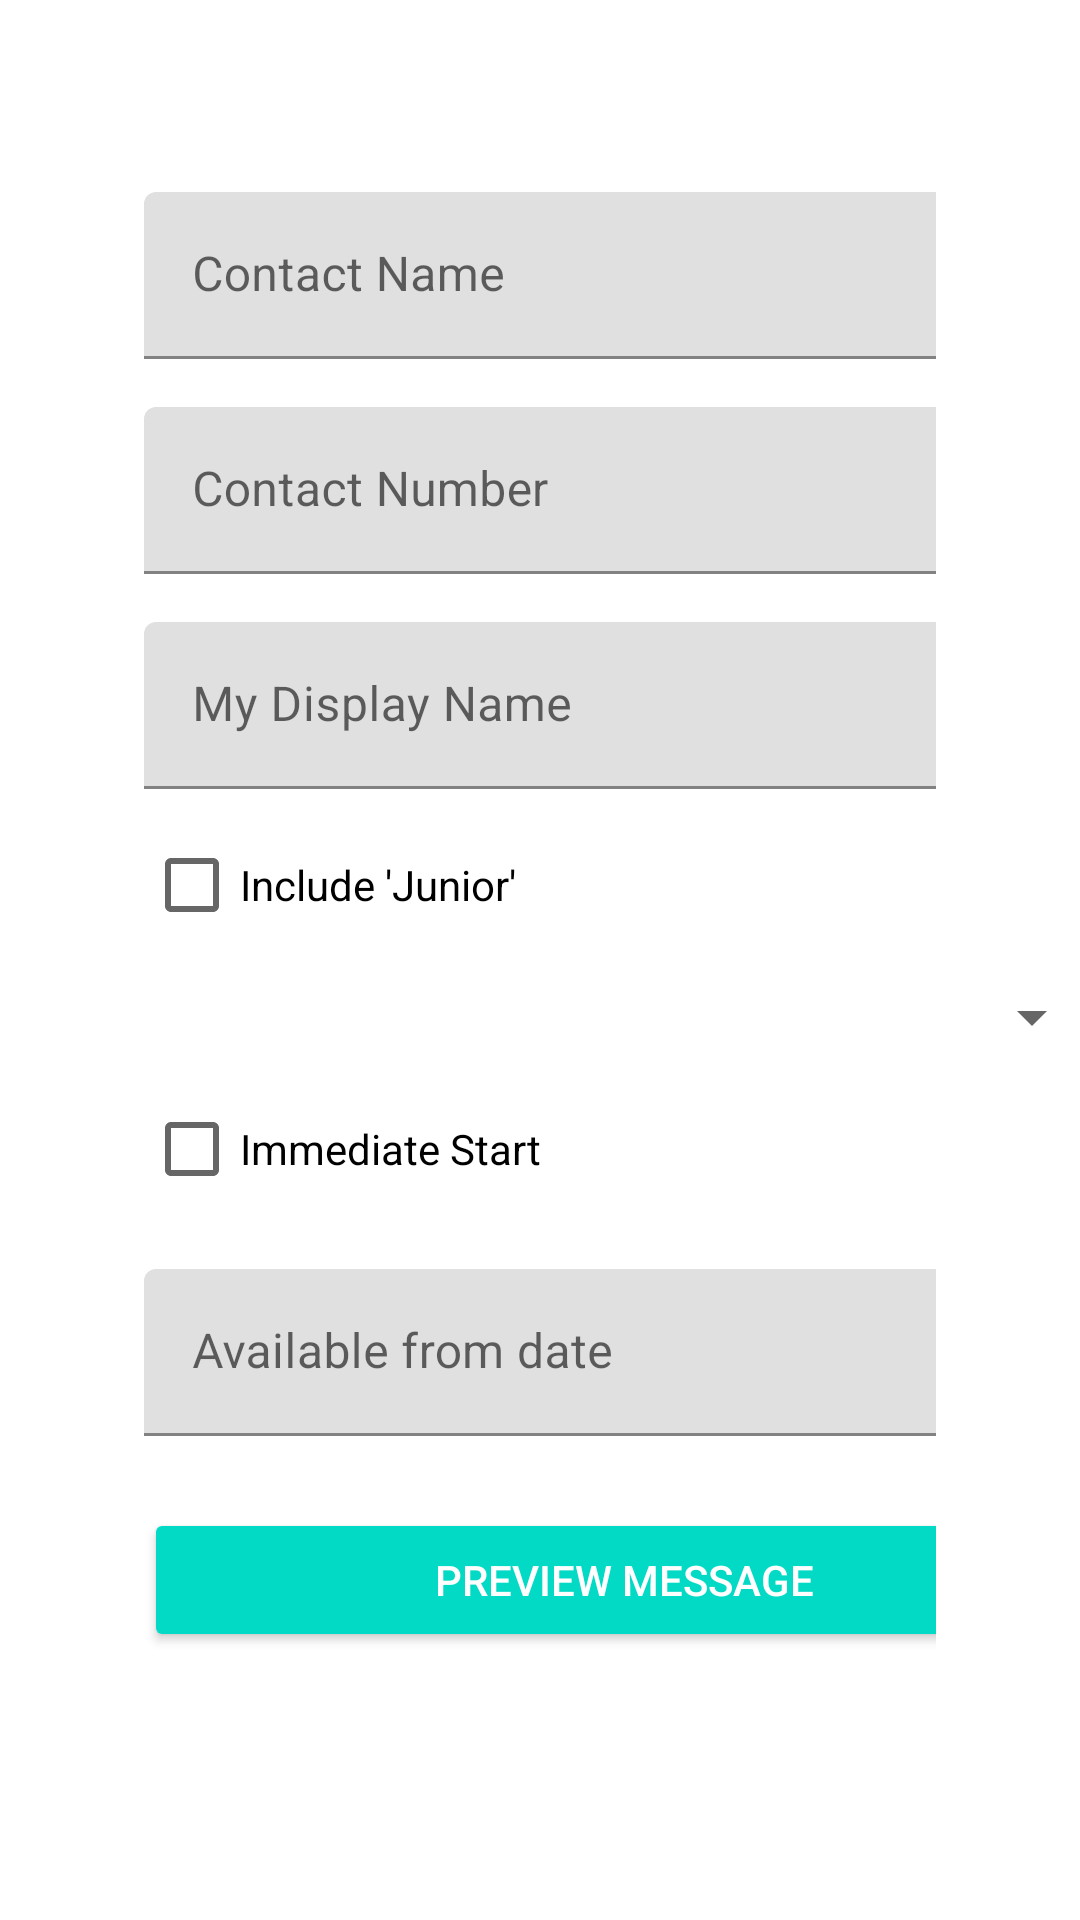

Write the Android layout XML for this screen, with the resource values it uses.
<!-- AndroidManifest.xml: application theme Theme.AudaciousSelfPromoApp -->
<!-- res/layout/activity_main.xml -->
<?xml version="1.0" encoding="utf-8"?>
<ScrollView xmlns:android="http://schemas.android.com/apk/res/android"
    xmlns:tools="http://schemas.android.com/tools"
    android:layout_width="match_parent"
    android:layout_height="match_parent"
    tools:context=".MainActivity">


    <LinearLayout
        android:layout_width="match_parent"
        android:layout_height="wrap_content"
        android:orientation="vertical"
        android:padding="48dp">

        <com.google.android.material.textfield.TextInputLayout
            android:layout_width="match_parent"
            android:layout_height="wrap_content"
            android:layout_marginTop="8dp"
            android:hint="@string/hint_contact_name">

            <com.google.android.material.textfield.TextInputEditText
                android:id="@+id/edit_text_contact_name"
                android:layout_width="320dp"
                android:layout_height="wrap_content"
                android:layout_marginTop="8dp"
                android:inputType="textCapWords"
                tools:text="Example Name" />

        </com.google.android.material.textfield.TextInputLayout>

        <com.google.android.material.textfield.TextInputLayout
            android:layout_width="match_parent"
            android:layout_height="wrap_content"
            android:layout_marginTop="8dp"
            android:hint="@string/hint_contact_number">

            <com.google.android.material.textfield.TextInputEditText
                android:id="@+id/edit_text_contact_number"
                android:layout_width="320dp"
                android:layout_height="wrap_content"
                android:layout_marginTop="8dp"
                android:inputType="phone"
                tools:text="Example Number" />

        </com.google.android.material.textfield.TextInputLayout>

        <com.google.android.material.textfield.TextInputLayout
            android:layout_width="match_parent"
            android:layout_height="wrap_content"
            android:layout_marginTop="8dp"
            android:hint="@string/hint_my_display_name">

            <com.google.android.material.textfield.TextInputEditText
                android:id="@+id/edit_text_my_display_name"
                android:layout_width="320dp"
                android:layout_height="wrap_content"
                android:layout_marginTop="8dp"
                android:inputType="textCapWords"
                tools:text="Example Display Name" />

        </com.google.android.material.textfield.TextInputLayout>

        <CheckBox
            android:id="@+id/check_box_junior"
            android:layout_width="320dp"
            android:layout_height="wrap_content"
            android:layout_marginTop="8dp"
            android:text="@string/text_include_junior" />

        <Spinner
            android:id="@+id/spinner_job_title"
            android:layout_width="320dp"
            android:layout_height="wrap_content"
            android:layout_marginTop="8dp"
            tools:listitem="@android:layout/simple_list_item_1" />

        <CheckBox
            android:id="@+id/check_box_immediate_start"
            android:layout_width="320dp"
            android:layout_height="wrap_content"
            android:layout_marginTop="8dp"
            android:text="@string/text_immediate_start" />

        <com.google.android.material.textfield.TextInputLayout
            android:layout_width="match_parent"
            android:layout_height="wrap_content"
            android:layout_marginTop="8dp"
            android:hint="@string/hint_available_from_date">

            <com.google.android.material.textfield.TextInputEditText
                android:id="@+id/edit_text_start_date"
                android:layout_width="320dp"
                android:layout_height="wrap_content"
                android:layout_marginTop="8dp"
                android:inputType="date"
                tools:text="02/22/2023" />

        </com.google.android.material.textfield.TextInputLayout>

        <Button
            android:id="@+id/button_preview"
            style="@style/Widget.AppCompat.Button.Colored"
            android:layout_width="320dp"
            android:layout_height="wrap_content"
            android:layout_marginTop="24dp"
            android:text="@string/text_preview_message" />

    </LinearLayout>


</ScrollView>
<!-- resources referenced by this layout -->
<resources>
  <string name="hint_available_from_date">Available from date</string>
  <string name="hint_contact_name">Contact Name</string>
  <string name="hint_contact_number">Contact Number</string>
  <string name="hint_my_display_name">My Display Name</string>
  <string name="text_immediate_start">Immediate Start</string>
  <string name="text_include_junior">Include \'Junior\'</string>
  <string name="text_preview_message">Preview Message</string>
  <style name="Theme.AudaciousSelfPromoApp" parent="Theme.MaterialComponents.DayNight.DarkActionBar">
          
          <item name="colorPrimary">@color/purple_500</item>
          <item name="colorPrimaryVariant">@color/purple_700</item>
          <item name="colorOnPrimary">@color/white</item>
          
          <item name="colorSecondary">@color/teal_200</item>
          <item name="colorSecondaryVariant">@color/teal_700</item>
          <item name="colorOnSecondary">@color/black</item>
          
          <item name="android:statusBarColor">?attr/colorPrimaryVariant</item>
          
      </style>
  <!-- not gathered from this repository: default colours our renderer supplied (Android Studio template values) -->
  <color name="purple_500">#FF6200EE</color>
  <color name="purple_700">#FF3700B3</color>
  <color name="teal_200">#FF03DAC5</color>
  <color name="teal_700">#FF018786</color>
  <color name="black">#FF000000</color>
  <color name="white">#FFFFFFFF</color>
</resources>
